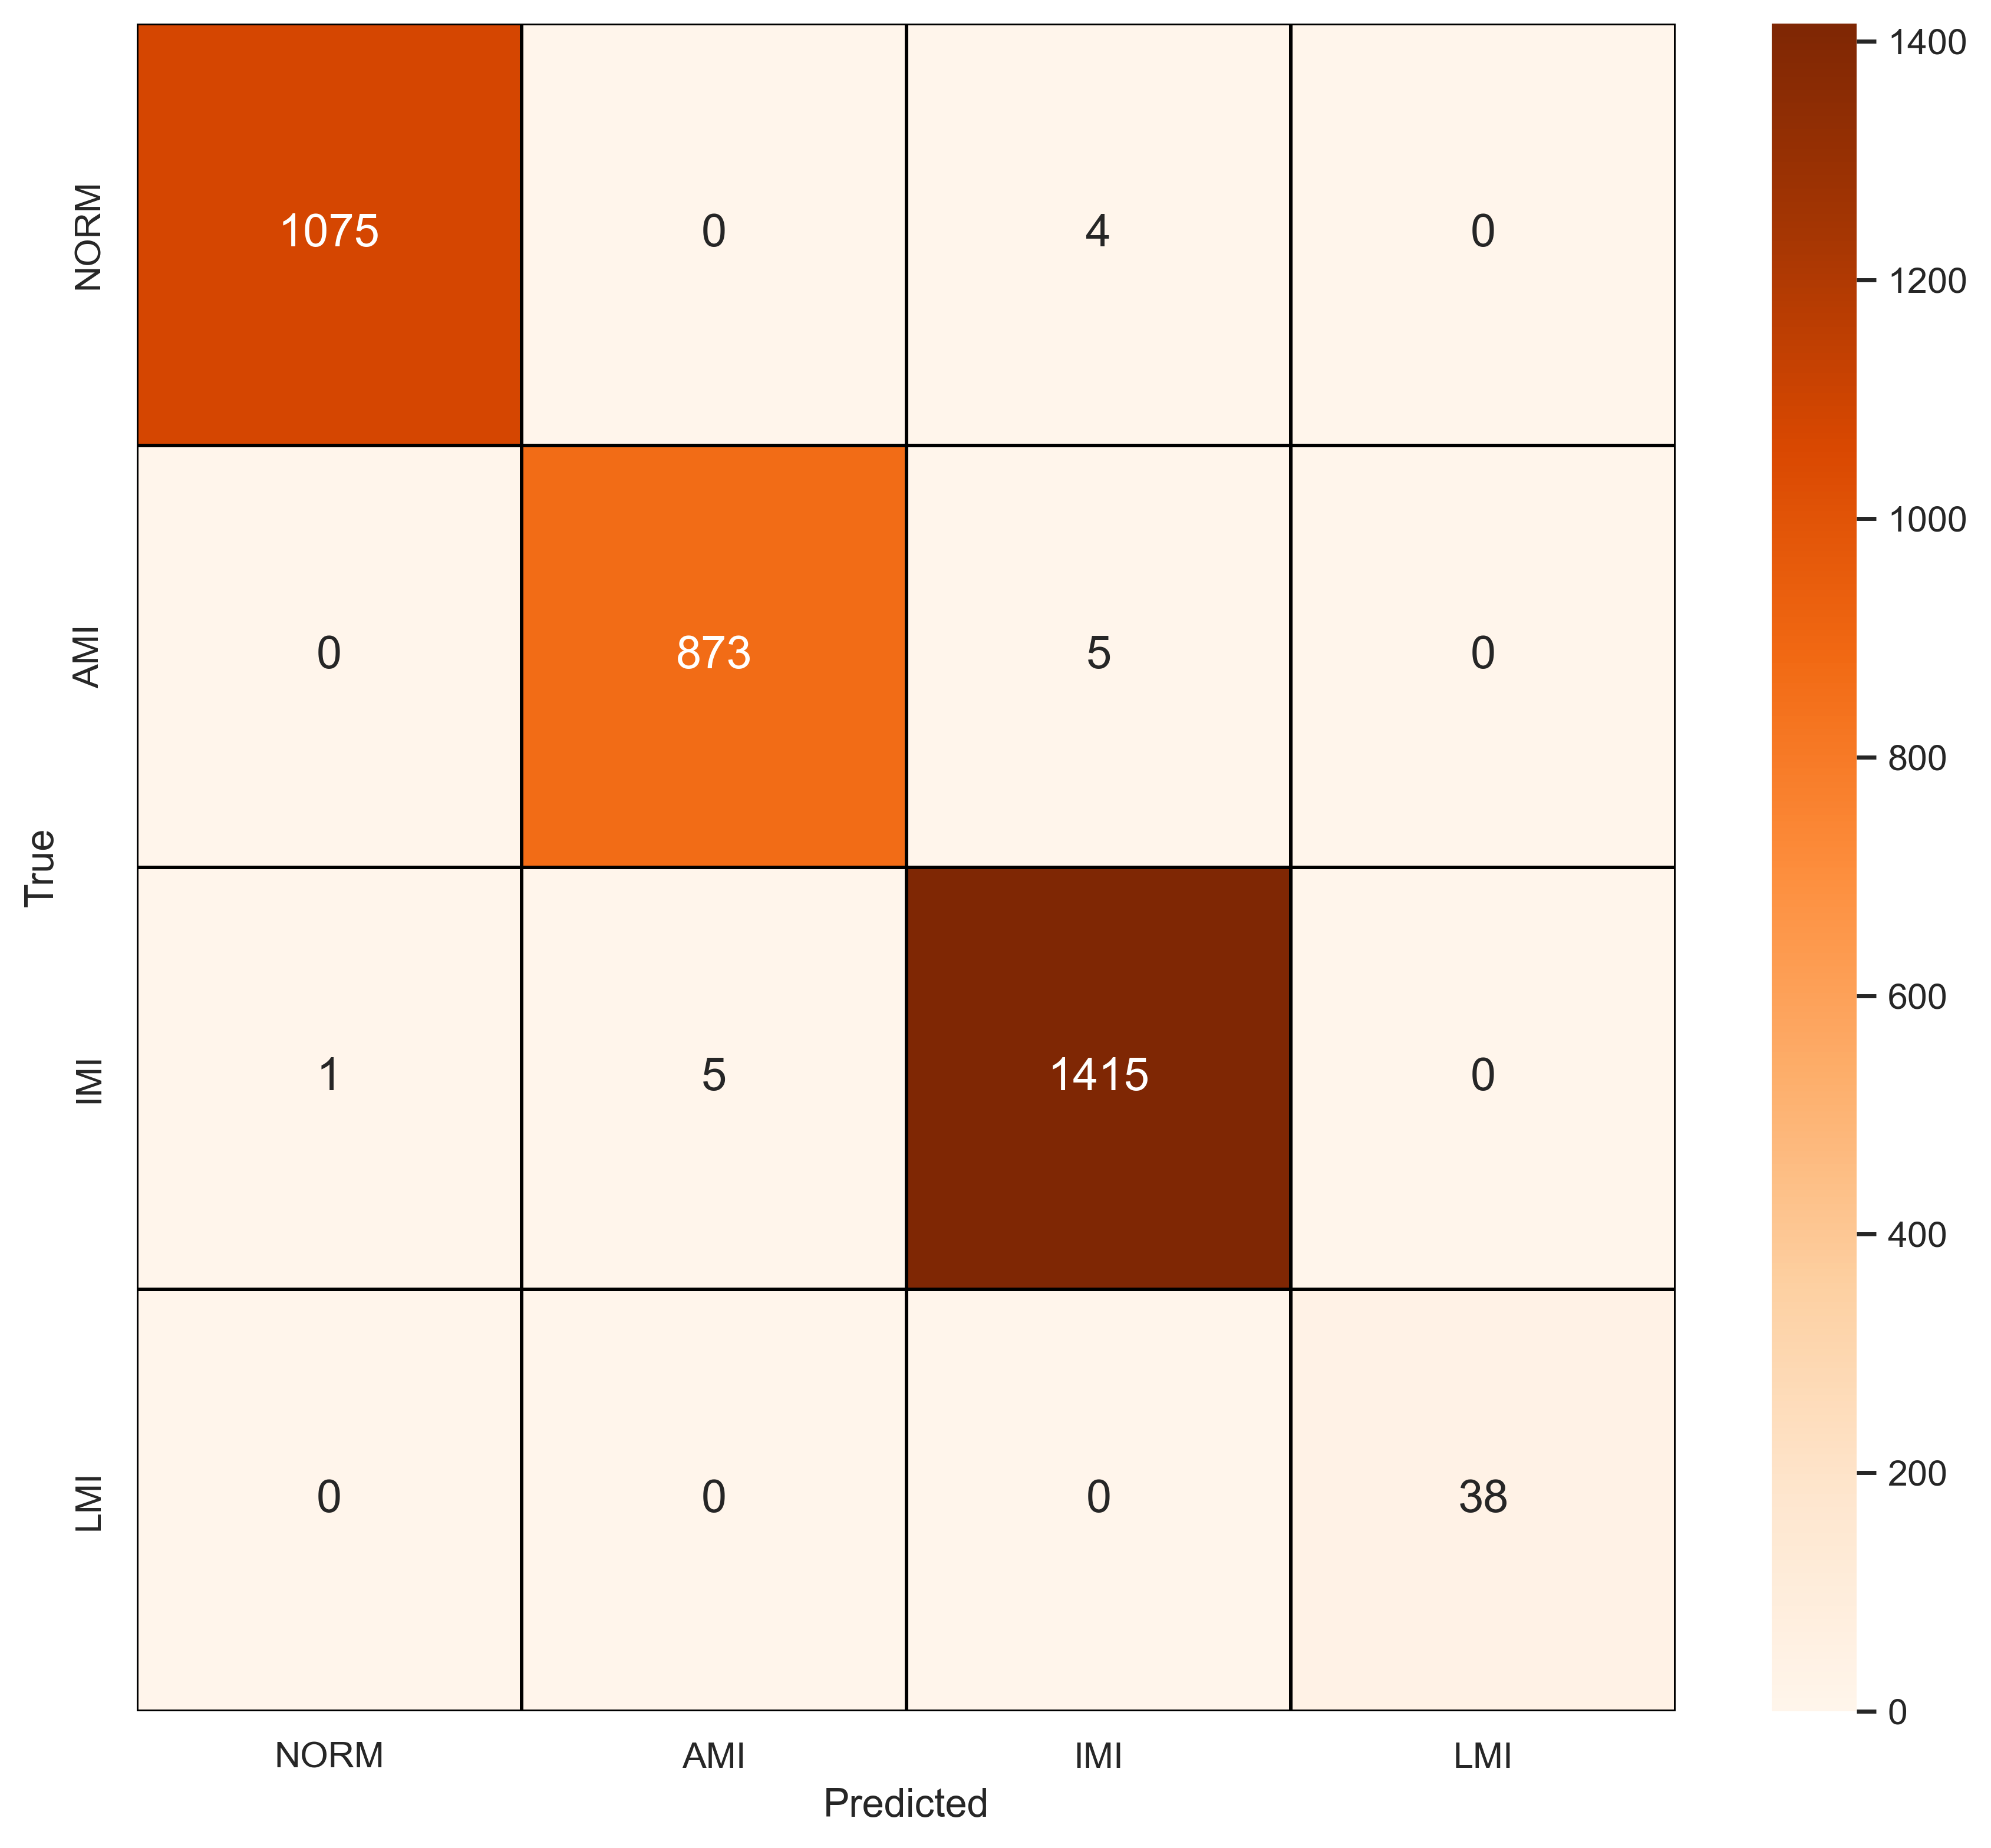

Data behind this chart, as committed beside it:
, NORM, AMI, IMI, LMI
NORM, 1075, 0, 4, 0
AMI, 0, 873, 5, 0
IMI, 1, 5, 1415, 0
LMI, 0, 0, 0, 38
